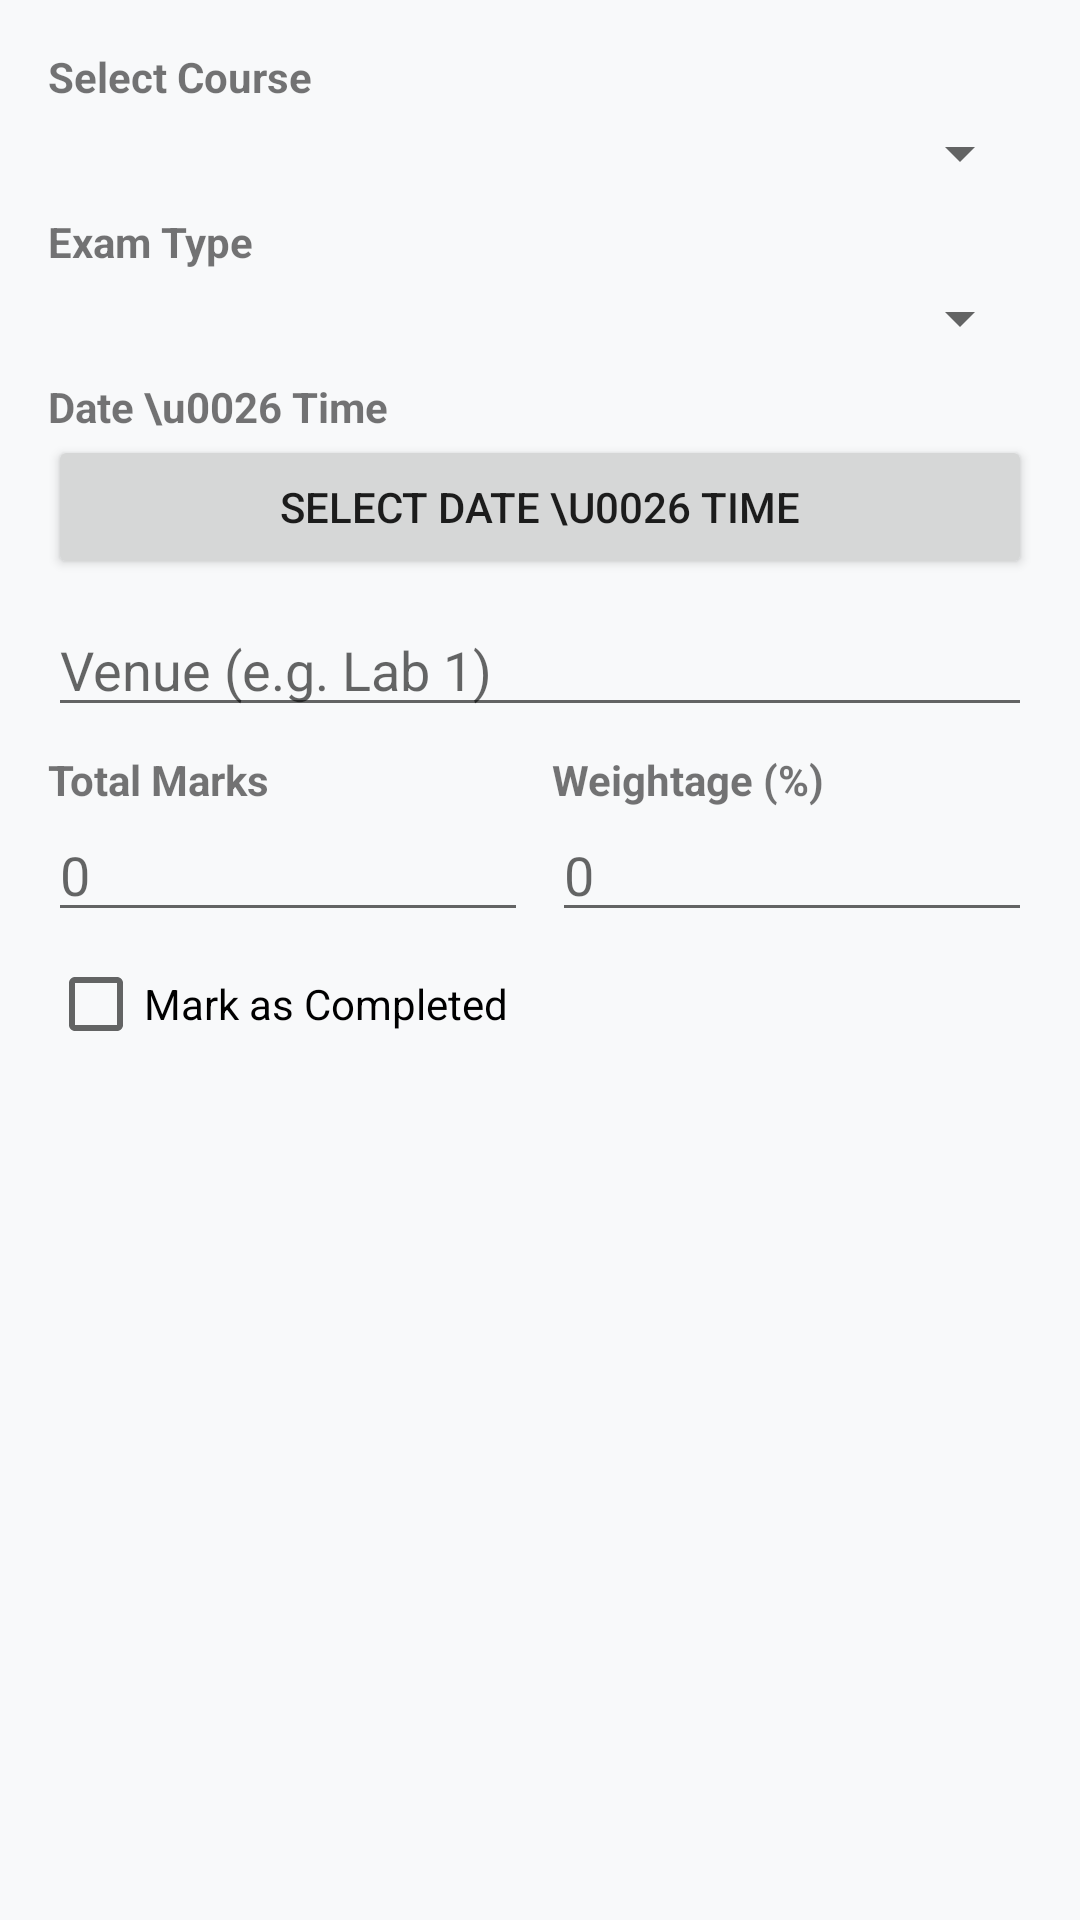

Write the Android layout XML for this screen, with the resource values it uses.
<!-- AndroidManifest.xml: application theme Theme.Studbuddy -->
<!-- res/layout/dialog_add_exam.xml -->
<?xml version="1.0" encoding="utf-8"?>
<LinearLayout xmlns:android="http://schemas.android.com/apk/res/android"
    android:layout_width="match_parent"
    android:layout_height="wrap_content"
    android:orientation="vertical"
    android:padding="16dp">

    <TextView
        android:layout_width="wrap_content"
        android:layout_height="wrap_content"
        android:text="Select Course"
        android:textStyle="bold" />

    <Spinner
        android:id="@+id/spinnerCourses"
        android:layout_width="match_parent"
        android:layout_height="wrap_content"
        android:layout_marginTop="4dp" />

    <TextView
        android:layout_width="wrap_content"
        android:layout_height="wrap_content"
        android:layout_marginTop="8dp"
        android:text="Exam Type"
        android:textStyle="bold" />

    <Spinner
        android:id="@+id/spinnerExamType"
        android:layout_width="match_parent"
        android:layout_height="wrap_content"
        android:layout_marginTop="4dp" />

    <TextView
        android:layout_width="wrap_content"
        android:layout_height="wrap_content"
        android:layout_marginTop="8dp"
        android:text="Date \u0026 Time"
        android:textStyle="bold" />

    <Button
        android:id="@+id/btnExamDate"
        android:layout_width="match_parent"
        android:layout_height="wrap_content"
        android:text="Select Date \u0026 Time" />

    <EditText
        android:id="@+id/etVenue"
        android:layout_width="match_parent"
        android:layout_height="wrap_content"
        android:layout_marginTop="8dp"
        android:hint="Venue (e.g. Lab 1)"
        android:inputType="textCapWords" />

    <LinearLayout
        android:layout_width="match_parent"
        android:layout_height="wrap_content"
        android:layout_marginTop="8dp"
        android:orientation="horizontal">

        <LinearLayout
            android:layout_width="0dp"
            android:layout_height="wrap_content"
            android:layout_weight="1"
            android:orientation="vertical">

            <TextView
                android:layout_width="wrap_content"
                android:layout_height="wrap_content"
                android:text="Total Marks"
                android:textStyle="bold" />

            <EditText
                android:id="@+id/etTotalMarks"
                android:layout_width="match_parent"
                android:layout_height="wrap_content"
                android:hint="0"
                android:inputType="numberDecimal" />
        </LinearLayout>

        <LinearLayout
            android:layout_width="0dp"
            android:layout_height="wrap_content"
            android:layout_marginStart="8dp"
            android:layout_weight="1"
            android:orientation="vertical">

            <TextView
                android:layout_width="wrap_content"
                android:layout_height="wrap_content"
                android:text="Weightage (%)"
                android:textStyle="bold" />

            <EditText
                android:id="@+id/etWeightage"
                android:layout_width="match_parent"
                android:layout_height="wrap_content"
                android:hint="0"
                android:inputType="numberDecimal" />
        </LinearLayout>
    </LinearLayout>

    <LinearLayout
        android:id="@+id/layoutObtainedMarks"
        android:layout_width="match_parent"
        android:layout_height="wrap_content"
        android:layout_marginTop="8dp"
        android:orientation="vertical"
        android:visibility="gone">

        <TextView
            android:layout_width="wrap_content"
            android:layout_height="wrap_content"
            android:text="Obtained Marks"
            android:textStyle="bold" />

        <EditText
            android:id="@+id/etObtainedMarks"
            android:layout_width="match_parent"
            android:layout_height="wrap_content"
            android:hint="Enter marks"
            android:inputType="numberDecimal" />
    </LinearLayout>

    <CheckBox
        android:id="@+id/cbExamCompleted"
        android:layout_width="wrap_content"
        android:layout_height="wrap_content"
        android:layout_marginTop="8dp"
        android:text="Mark as Completed" />

</LinearLayout>
<!-- resources referenced by this layout -->
<resources>
  <style name="Theme.Studbuddy" parent="Theme.AppCompat.Light.NoActionBar">
          
          <item name="colorPrimary">@color/colorPrimary</item>
          <item name="colorPrimaryDark">@color/colorPrimaryDark</item>
          <item name="colorAccent">@color/colorAccent</item>
          
          <item name="android:windowBackground">@color/colorBackground</item>
      </style>
  <color name="colorPrimary">@color/md_theme_light_primary</color>
  <color name="colorPrimaryDark">#0D652D</color>
  <color name="colorAccent">@color/md_theme_light_tertiary</color>
  <color name="colorBackground">@color/md_theme_light_background</color>
  <color name="md_theme_light_primary">#1E8E3E</color>
  <color name="md_theme_light_tertiary">#1967D2</color>
  <color name="md_theme_light_background">#F8F9FA</color>
</resources>
